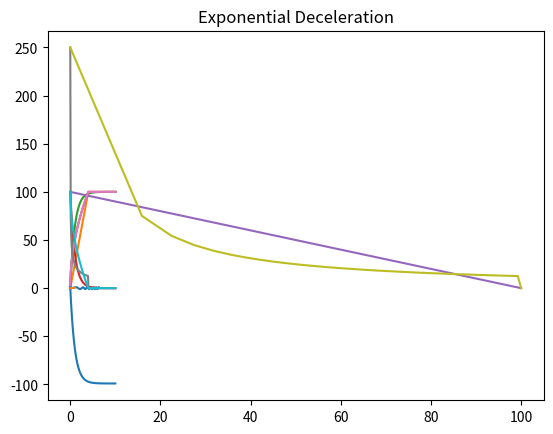

Here is the Python script that generated this plot:
import numpy as np

import matplotlib.pyplot as plt

%matplotlib inline

x = np.linspace(0, np.pi*2, 300)

y = np.sin(x**2)

plt.plot(x,y)
plt.title("sin**2")

# linear physics
maxspeed = 100 # units/second
accel = maxspeed/4
def v(t):
    return min(t*accel, maxspeed)
x = np.linspace(0,10, 100)
y = (np.vectorize(v))(x)
plt.plot(x,y)
plt.title("Linear Acceleration")

from math import *
def vExp(t):
    return maxspeed * (1-exp(-t))
y = (np.vectorize(vExp))(x)
def aExp(t):
    return maxspeed*exp(-t)
plt.plot(x,y)
z = (np.vectorize(aExp))(x)
plt.plot(x,z)
plt.title("Exponential")

plt.plot(y,z)

def vSqrt(t):
    return maxspeed*min(1, sqrt(t/4))
y = (np.vectorize(vSqrt))(x)
plt.plot(x,y)
plt.title("sqrt")

def vSqrt(t):
    return maxspeed*min(1, sqrt(t)/2)
y = (np.vectorize(vSqrt))(x)
def aSqrt(t):
    if t>=4: return 0
    return maxspeed* 1/(4*sqrt(t+.01))
z = (np.vectorize(aSqrt))(x)
plt.plot(x,y,x,z)
plt.title("sqrt")

plt.plot(y,z)

# Deceleration
def dSqrt(t):
    return maxspeed*max(0, 1-sqrt(t/4))
y = (np.vectorize(dSqrt))(x)
plt.plot(x,y)
plt.title("sqrt")


def dExp(t):
    return 1-vExp(t)
y = (np.vectorize(dExp))(x)
plt.plot(x,y)
plt.title("Exponential Deceleration")

xAxis = np.linspace(0,1,100)

def halfx(x): return x/2
vec = np.vectorize(halfx)(xAxis)
plt.plot(xAxis,vec,scaley=False)

from math import atan2, cos, sqrt, pi
def driveArc(xc, yc, xd, yd, heading):
    # Now we need to find the radius and distance to drive from current point
    # xc, yc to destination xd, yd around a circle when the heading at the current
    # point is theta. 
    # To do this we will find the perpendicular bisector of (xc,yc)->(xd,yd) and 
    # find the center of the circle where that line intersects the radius which will
    # be perpendicular to theta.
    # We can show that the angle, theta, between the radius at xc,yc and the perpendicular
    # bisector is equal to the angle between the heading and (xc,yc)->(xd,yd).
    # Knowing the length of (xc,yc)->(xd,yd) will then let us calculate the radius.


    # angle of (xc,yc)->(xd,yd)
    directAngle = atan2(yd-yc,xd-yc)
    deltaAngle = heading-directAngle
    if deltaAngle > pi: deltaAngle -= 2*pi
    if deltaAngle < -pi: deltaAngle += 2*pi
    theta = abs(deltaAngle)
    directDistance = sqrt((yd-yc)**2+(xd-xc)**2)
    if theta==0:
        # important special case to avoid division by 0
        return (0, 0, directDistance) # 0: drive straight, 0: don't care, directDistance
    radius = (directDistance/2)/sin(theta)
    driveDistance = 2*theta*radius
    if deltaAngle>0:
        return (1, radius, driveDistance, deltaAngle)
    else:
        return (-1, radius, driveDistance, deltaAngle)



driveArc(1,1,1,4,2*pi/3)